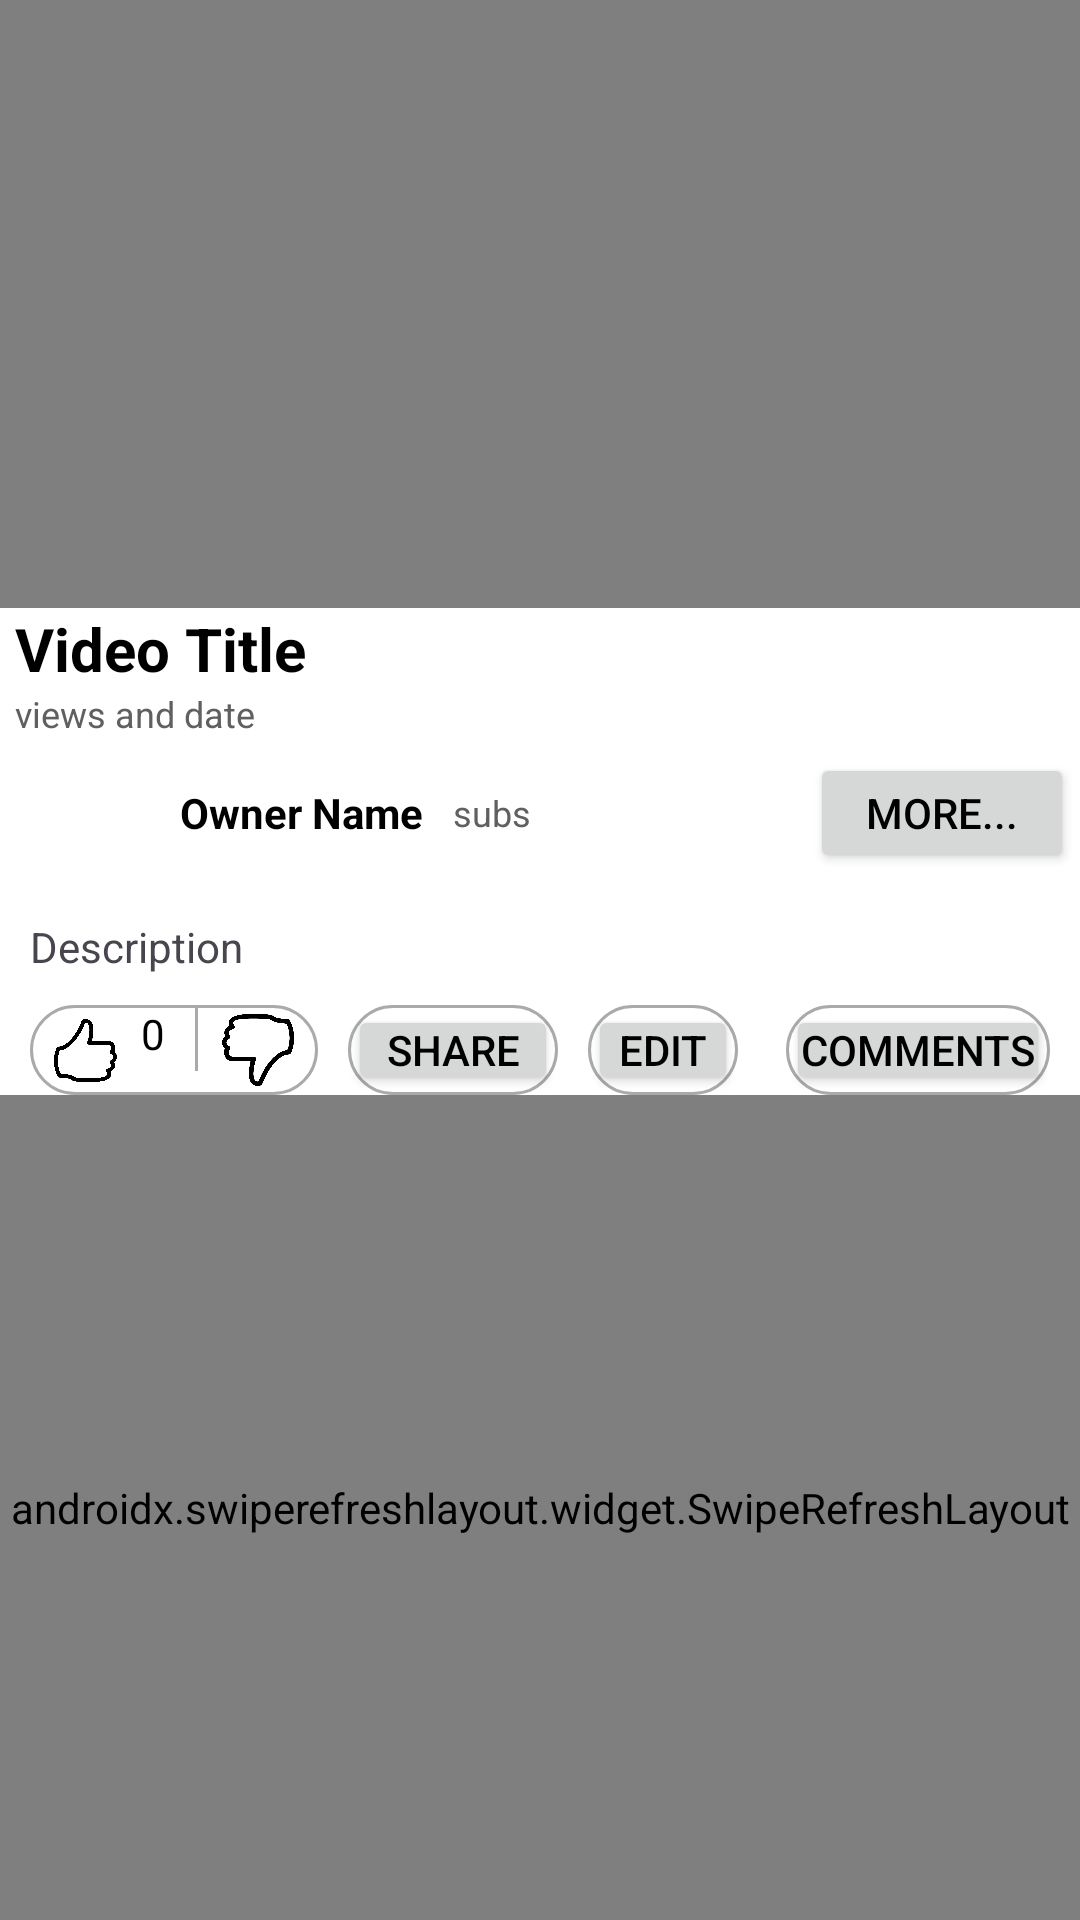

Layout XML and referenced resources for this Android screen:
<!-- AndroidManifest.xml: application theme Theme.HemiTube -->
<!-- res/layout/activity_watch_screen.xml -->
<?xml version="1.0" encoding="utf-8"?>
<androidx.constraintlayout.widget.ConstraintLayout xmlns:android="http://schemas.android.com/apk/res/android"
    xmlns:app="http://schemas.android.com/apk/res-auto"
    xmlns:tools="http://schemas.android.com/tools"
    android:id="@+id/main"
    android:layout_width="match_parent"
    android:layout_height="match_parent"
    tools:context=".WatchScreenActivity">

    <FrameLayout
        android:id="@+id/videoFrame"
        android:layout_width="0dp"
        android:layout_height="0dp"
        app:layout_constraintDimensionRatio="16:9"
        app:layout_constraintEnd_toEndOf="parent"
        app:layout_constraintStart_toStartOf="parent"
        app:layout_constraintTop_toTopOf="parent">

        <VideoView
            android:id="@+id/videoView"
            android:layout_width="match_parent"
            android:layout_height="match_parent"
            android:layout_gravity="center"
            android:scaleType="fitCenter" />
    </FrameLayout>


    <TextView
        android:id="@+id/videoTitle"
        android:layout_width="match_parent"
        android:layout_height="wrap_content"
        android:paddingHorizontal="5dp"
        android:text="@string/title_and_data"
        android:textColor="@color/text_color"
        android:textSize="20sp"
        android:textStyle="bold"
        app:layout_constraintEnd_toEndOf="parent"
        app:layout_constraintHorizontal_bias="0.555"
        app:layout_constraintStart_toStartOf="parent"
        app:layout_constraintTop_toBottomOf="@+id/videoFrame" />

    <TextView
        android:id="@+id/videoData"
        android:layout_width="match_parent"
        android:layout_height="wrap_content"
        android:paddingHorizontal="5dp"
        android:text="@string/views_and_date"
        android:textColor="@color/secondary_text"
        android:textSize="12sp"
        app:layout_constraintEnd_toEndOf="parent"
        app:layout_constraintStart_toStartOf="parent"
        app:layout_constraintTop_toBottomOf="@+id/videoTitle" />


    <LinearLayout
        android:id="@+id/ownerData"
        android:layout_width="match_parent"
        android:layout_height="wrap_content"
        android:orientation="horizontal"
        android:paddingEnd="2dp"
        android:paddingVertical="5dp"
        app:layout_constraintTop_toBottomOf="@+id/videoData"
        tools:ignore="RtlSymmetry">

        <ImageView
            android:id="@+id/owner_profile_picture"
            android:layout_width="40dp"
            android:layout_height="40dp"
            android:layout_marginHorizontal="5dp"
            android:adjustViewBounds="true"
            android:contentDescription="@string/user_avatar"
            android:scaleType="centerCrop"
            android:onClick="onProfilePictureClick"
        tools:srcCompat="@tools:sample/avatars" />


        <TextView
            android:id="@+id/comment_username"
            android:layout_width="wrap_content"
            android:layout_height="match_parent"
            android:layout_marginHorizontal="10dp"
            android:gravity="center"
            android:text="@string/owner_name"
            android:textColor="@color/text_color"
            android:textStyle="bold" />


        <TextView
            android:id="@+id/ownerSubs"
            android:layout_width="wrap_content"
            android:layout_height="match_parent"
            android:gravity="center"
            android:text="@string/subscribers"
            android:textColor="@color/secondary_text"
            android:textSize="12sp" />


        <View
            android:layout_width="0dp"
            android:layout_height="0dp"
            android:layout_weight="1" />
        <Button
            android:id="@+id/expand_description"
            android:textColor="@color/text_color"
            android:layout_width="wrap_content"
            android:layout_height="match_parent"
            android:text="More..."
            />
    </LinearLayout>

    <include
        android:id="@+id/description_layout"
        layout="@layout/description"
        android:layout_width="match_parent"
        android:layout_height="0dp"
        app:layout_constraintTop_toBottomOf="@id/ownerData"
        app:layout_constraintEnd_toEndOf="parent"
        app:layout_constraintStart_toStartOf="parent" />

    <LinearLayout
        android:id="@+id/feedback_layout"
        android:layout_width="match_parent"
        android:layout_height="30dp"
        android:paddingHorizontal="10dp"
        android:gravity="center_vertical"
        android:orientation="horizontal"
        app:layout_constraintEnd_toEndOf="parent"
        app:layout_constraintStart_toStartOf="parent"
        app:layout_constraintTop_toBottomOf="@+id/description_layout">


        <LinearLayout
            android:id="@+id/feedback_buttons"
            android:layout_width="wrap_content"
            android:layout_height="match_parent"
            style="@style/CustomButtonStyle"
            android:orientation="horizontal">

            <ImageButton
                android:id="@+id/like"
                android:layout_width="37dp"
                android:layout_height="match_parent"
                android:layout_gravity="left"
                android:background="@android:color/transparent"
                android:contentDescription="@string/like_button"
                android:padding="8dp"
                android:scaleType="centerCrop"
                app:srcCompat="@drawable/thumbs_up" />

            <TextView
                android:id="@+id/likes_number"
                android:layout_width="wrap_content"
                android:layout_height="match_parent"
                android:layout_marginEnd="0dp"
                android:gravity="left"
                android:paddingEnd="10dp"
                android:text="@string/likes_number"
                android:textColor="@color/text_color"
                tools:ignore="RtlSymmetry" />

            <View
                android:layout_width="1dp"
                android:layout_height="match_parent"
                android:layout_gravity="left"
                android:layout_marginVertical="4dp"
                android:background="@android:color/darker_gray" />

            <ImageButton
                android:id="@+id/dislike"
                android:layout_width="40dp"
                android:layout_height="match_parent"
                android:layout_gravity="left"
                android:background="@android:color/transparent"
                android:contentDescription="@string/dislike_button"
                android:padding="8dp"
                app:srcCompat="@drawable/thumbs_down"
                android:scaleType="centerCrop"
                tools:ignore="RedundantDescriptionCheck,RtlSymmetry" />

        </LinearLayout>
        <View
            android:layout_width="10dp"
            android:layout_height="0dp" />

        <LinearLayout
            android:layout_width="70dp"
            style="@style/CustomButtonStyle"
            android:layout_height="wrap_content">

            <Button
                android:id="@+id/share"
                android:layout_width="match_parent"
                android:layout_height="match_parent"
                android:padding="0dp"
                android:text="@string/share"
                android:textColor="@color/text_color" />
        </LinearLayout>
        <View
            android:layout_width="10dp"
            android:layout_height="0dp" />
        <LinearLayout
            android:layout_width="50dp"
            android:layout_height="wrap_content"
            style="@style/CustomButtonStyle">

            <Button
                android:id="@+id/editButton"
                android:layout_width="match_parent"
                android:layout_height="match_parent"
                android:padding="0dp"
                android:text="@string/edit"
                android:textColor="@color/text_color" />
        </LinearLayout>

        <View
            android:layout_width="0dp"
            android:layout_height="0dp"
            android:layout_weight="1" />

        <LinearLayout
            android:layout_width="wrap_content"
            android:layout_height="wrap_content"
            style="@style/CustomButtonStyle">

            <Button
                android:id="@+id/commentButton"
                android:layout_width="match_parent"
                android:layout_height="match_parent"
                android:padding="0dp"

                android:textColor="@color/text_color"
                android:text="@string/open_comments" />
        </LinearLayout>

    </LinearLayout>


    <ViewFlipper
        android:id="@+id/viewFlipper"
        android:layout_width="match_parent"
        android:layout_height="0dp"
        app:layout_constraintBottom_toBottomOf="parent"
        app:layout_constraintEnd_toEndOf="parent"
        app:layout_constraintHorizontal_bias="1.0"
        app:layout_constraintStart_toStartOf="parent"
        app:layout_constraintTop_toBottomOf="@id/feedback_layout"
        app:layout_constraintVertical_bias="0.0">

        <include layout="@layout/video_list" />

        <include layout="@layout/comment_section" />

    </ViewFlipper>


</androidx.constraintlayout.widget.ConstraintLayout>
<!-- res/layout/description.xml (included above) -->
<?xml version="1.0" encoding="utf-8"?>
<ScrollView xmlns:android="http://schemas.android.com/apk/res/android"
    android:layout_width="match_parent"
    android:layout_height="match_parent"
    android:maxHeight="300dp"
    android:fillViewport="true">

    <TextView
        android:id="@+id/videoDescription"
        android:text="@string/description"
        android:padding="10dp"
        android:layout_width="match_parent"
        android:layout_height="wrap_content" />

</ScrollView>
<!-- res/layout/video_list.xml (included above) -->
<?xml version="1.0" encoding="utf-8"?>
<androidx.constraintlayout.widget.ConstraintLayout xmlns:android="http://schemas.android.com/apk/res/android"
    android:layout_width="match_parent"
    android:layout_height="match_parent"
    xmlns:app="http://schemas.android.com/apk/res-auto">

    <androidx.swiperefreshlayout.widget.SwipeRefreshLayout
        android:id="@+id/swipe_videos"
        android:layout_width="match_parent"
        android:layout_height="match_parent"
        app:layout_constraintBottom_toBottomOf="parent"
        app:layout_constraintEnd_toEndOf="parent"
        app:layout_constraintStart_toStartOf="parent"
        app:layout_constraintTop_toTopOf="parent">


        <androidx.recyclerview.widget.RecyclerView
            android:id="@+id/video_layout"
            android:layout_width="match_parent"
            android:layout_height="match_parent"
            />

    </androidx.swiperefreshlayout.widget.SwipeRefreshLayout>

</androidx.constraintlayout.widget.ConstraintLayout>
<!-- res/layout/comment_section.xml (included above) -->
<?xml version="1.0" encoding="utf-8"?>
<androidx.constraintlayout.widget.ConstraintLayout xmlns:android="http://schemas.android.com/apk/res/android"
    xmlns:app="http://schemas.android.com/apk/res-auto"
    android:layout_width="match_parent"
    android:paddingHorizontal="10dp"
    android:layout_height="match_parent"
    android:theme="@style/Theme.AppCompat.DayNight">


    <LinearLayout
        android:id="@+id/comment_header"
        android:layout_width="match_parent"
        android:layout_height="wrap_content"
        android:orientation="vertical"
        android:paddingBottom="10dp"
        app:layout_constraintEnd_toEndOf="parent"
        app:layout_constraintStart_toStartOf="parent"
        app:layout_constraintTop_toTopOf="parent">

        <TextView
            android:id="@+id/comment_header_title"
            android:layout_width="match_parent"
            android:layout_height="wrap_content"
            android:text="@string/comments"
            android:textColor="@color/text_color"
            android:textSize="25sp"
            app:layout_constraintEnd_toEndOf="parent"
            app:layout_constraintStart_toStartOf="parent"
            app:layout_constraintTop_toTopOf="parent" />

        <View
            android:layout_width="match_parent"
            android:layout_height="1dp"
            android:background="@color/light_gray"
            app:layout_constraintTop_toBottomOf="@+id/comment_header_title" />
    </LinearLayout>

    <FrameLayout
        android:id="@+id/frameLayout"
        android:layout_width="match_parent"
        android:layout_height="0dp"
        app:layout_constraintBottom_toTopOf="@+id/comment_text_box"
        app:layout_constraintEnd_toEndOf="parent"
        app:layout_constraintStart_toStartOf="parent"
        app:layout_constraintTop_toBottomOf="@id/comment_header">
        <include layout="@layout/comment_list" />
    </FrameLayout>

    <LinearLayout
        android:id="@+id/comment_text_box"
        android:layout_width="match_parent"
        android:layout_height="wrap_content"
        android:orientation="horizontal"
        app:layout_constraintBottom_toBottomOf="parent"
        app:layout_constraintEnd_toEndOf="parent"
        app:layout_constraintStart_toStartOf="parent">

        <EditText
            android:id="@+id/comment_text_field"
            android:layout_width="0dp"
            android:layout_height="50dp"
            android:layout_weight="1"
            android:autofillHints=""
            android:ems="10"
            android:hint="@string/comment_text_field"
            android:inputType="text" />

        <ImageButton
            android:id="@+id/send_comment"
            android:layout_width="wrap_content"
            android:layout_height="match_parent"
            android:adjustViewBounds="true"
            android:scaleType="fitCenter"
            android:contentDescription="@string/send_comment"
            app:srcCompat="@android:drawable/ic_menu_send" />
    </LinearLayout>

</androidx.constraintlayout.widget.ConstraintLayout>
<!-- res/layout/comment_list.xml (included above) -->
<?xml version="1.0" encoding="utf-8"?>
<androidx.constraintlayout.widget.ConstraintLayout xmlns:android="http://schemas.android.com/apk/res/android"
    android:layout_width="match_parent"
    android:layout_height="match_parent"

    xmlns:app="http://schemas.android.com/apk/res-auto">

    <androidx.swiperefreshlayout.widget.SwipeRefreshLayout
        android:id="@+id/swipe_comments"
        android:layout_width="match_parent"
        android:layout_height="match_parent"
        app:layout_constraintBottom_toBottomOf="parent"
        app:layout_constraintEnd_toEndOf="parent"
        app:layout_constraintStart_toStartOf="parent"
        app:layout_constraintTop_toTopOf="parent">

        <androidx.recyclerview.widget.RecyclerView
            android:id="@+id/commentSection"
            android:layout_width="match_parent"
            android:layout_height="match_parent" />

    </androidx.swiperefreshlayout.widget.SwipeRefreshLayout>

</androidx.constraintlayout.widget.ConstraintLayout>
<!-- resources referenced by this layout -->
<resources>
  <color name="light_gray">#CCCCCC</color>
  <color name="secondary_text">#606060</color>
  <color name="text_color">#000000</color>
  <!-- drawable thumbs_down: png bitmap (drawable, 55516 bytes) -->
  <!-- drawable thumbs_up: png bitmap (drawable, 55881 bytes) -->
  <string name="comment_text_field">Add a comment...</string>
  <string name="comments">Comments</string>
  <string name="description">Description</string>
  <string name="dislike_button">dislike button</string>
  <string name="edit">Edit</string>
  <string name="like_button">like button</string>
  <string name="likes_number">0</string>
  <string name="open_comments">Comments</string>
  <string name="owner_name">Owner Name</string>
  <string name="send_comment">send comment</string>
  <string name="share">Share</string>
  <string name="subscribers">subs</string>
  <string name="title_and_data">Video Title</string>
  <string name="user_avatar">user_avatar</string>
  <string name="views_and_date">views and date</string>
  <style name="CustomButtonStyle" parent="Widget.AppCompat.Button">
          <item name="android:layout_width">match_parent</item>
          <item name="android:layout_height">match_parent</item>
          <item name="android:background">@drawable/feedback_buttons</item>
          <item name="android:textColor">@android:color/black</item>
          <item name="strokeWidth">1dp</item>
          <item name="android:gravity">center</item>
      </style>
  <style name="Theme.HemiTube" parent="Base.Theme.HemiTube" />
  <!-- drawable feedback_buttons (drawable) -->
  <?xml version="1.0" encoding="utf-8"?>
  <shape
      xmlns:android="http://schemas.android.com/apk/res/android"
      android:shape="rectangle"
      >
      <corners android:radius="20dp" />
      <stroke
          android:width="1dip"
          android:color="@android:color/darker_gray" />
  </shape>
  <style name="Base.Theme.HemiTube" parent="Theme.Material3.DayNight.NoActionBar">
          <item name="android:statusBarColor">@color/light_gray</item>
          <item name="android:windowBackground">@color/white</item>
          <item name="colorPrimary">@color/white</item>
          <item name="colorPrimaryDark">@color/light_gray</item>
          <item name="colorAccent">@color/black</item>
          <item name="android:textColorPrimary">@color/black</item>
          <item name="android:textColorSecondary">@color/dark_gray</item>
  
          <item name="colorControlActivated">@color/light_gray</item>
          <item name="colorControlNormal">@color/darker_gray</item>
          <item name="colorSwitchThumbNormal">@color/black</item>
      </style>
  <color name="white">#FFFFFF</color>
  <color name="black">#000000</color>
  <color name="dark_gray">#303030</color>
  <color name="darker_gray">#A9A9A9</color>
</resources>
